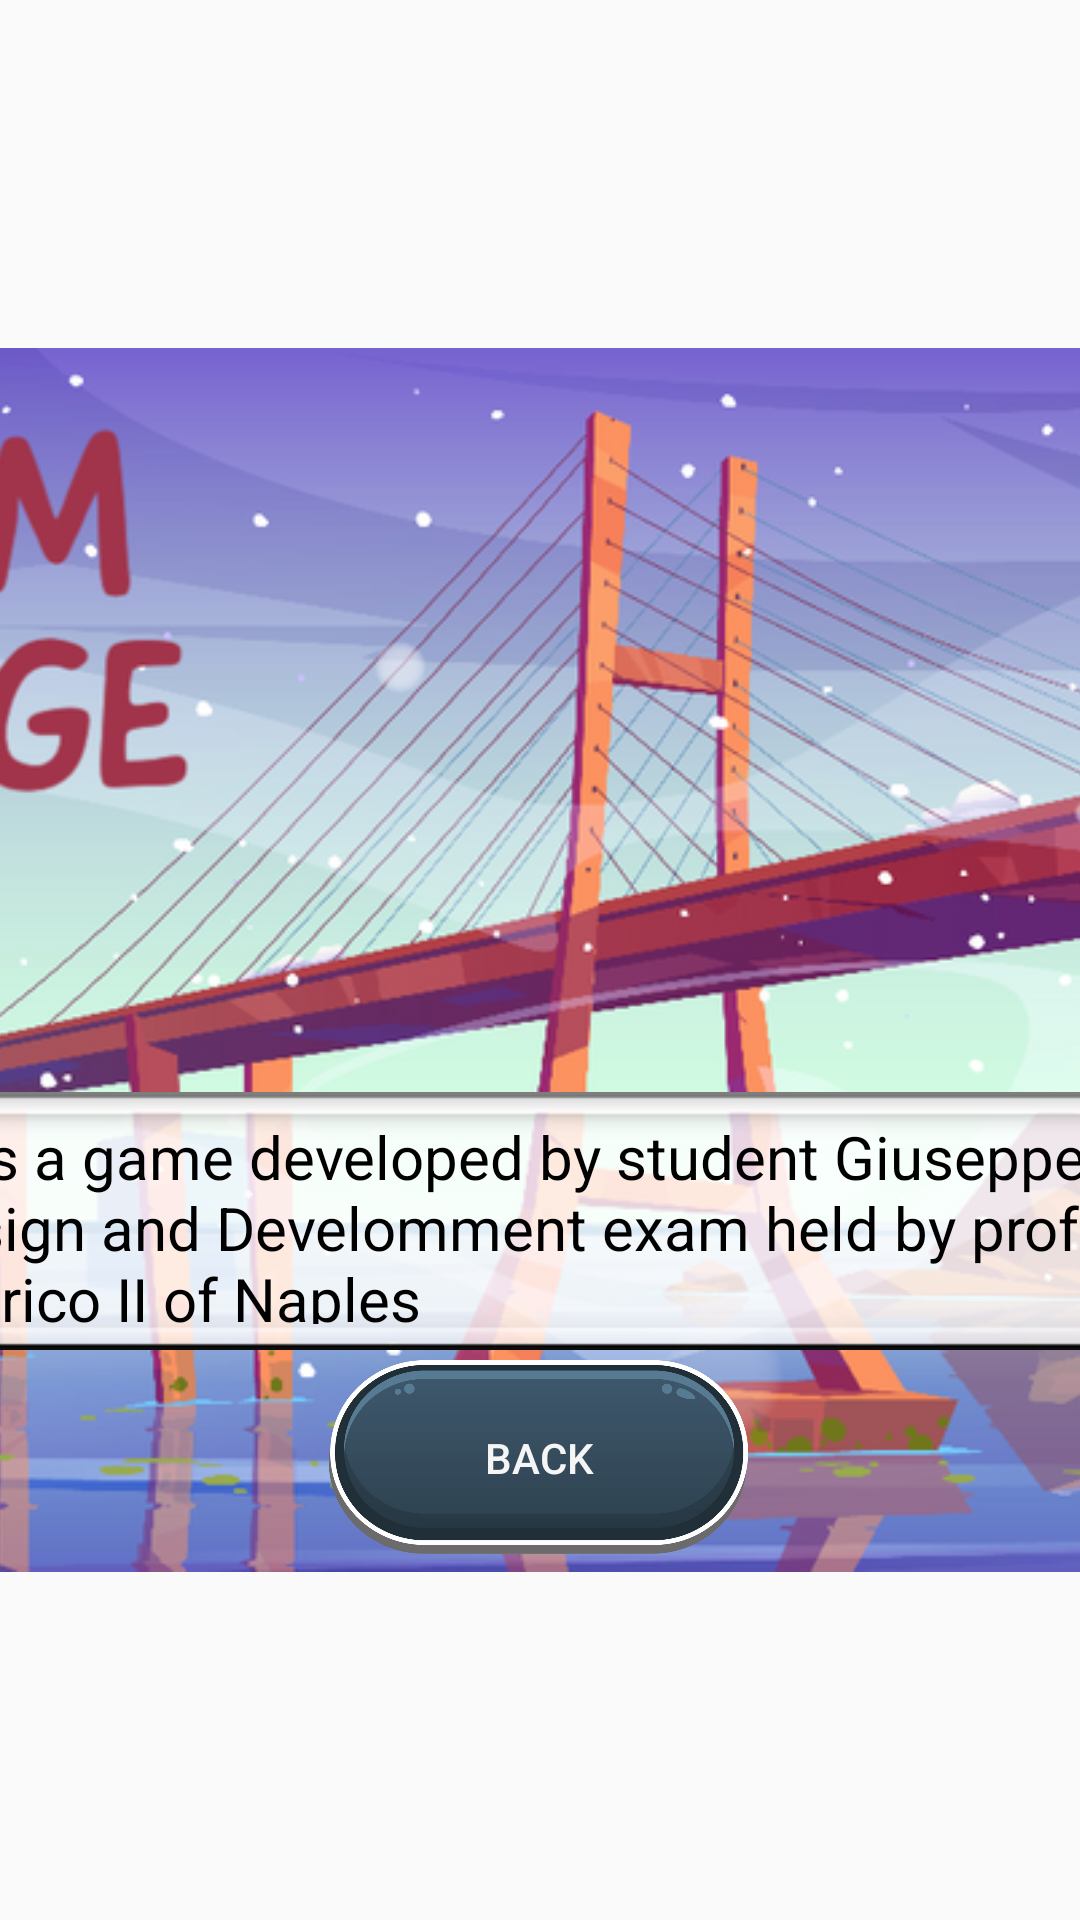

Write the Android layout XML for this screen, with the resource values it uses.
<!-- AndroidManifest.xml: application theme Theme.AppCompat.Light.NoActionBar -->
<!-- res/layout/activity_about.xml -->
<?xml version="1.0" encoding="utf-8"?>
<androidx.constraintlayout.widget.ConstraintLayout xmlns:android="http://schemas.android.com/apk/res/android"
    xmlns:app="http://schemas.android.com/apk/res-auto"
    xmlns:tools="http://schemas.android.com/tools"
    android:layout_width="match_parent"
    android:layout_height="match_parent"
    tools:context=".activities.AboutActivity">

    <ImageView
        android:id="@+id/imageView4"
        android:layout_width="724dp"
        android:layout_height="408dp"
        android:scaleType="fitXY"
        app:layout_constraintBottom_toBottomOf="parent"
        app:layout_constraintEnd_toEndOf="parent"
        app:layout_constraintStart_toStartOf="parent"
        app:layout_constraintTop_toTopOf="parent"
        app:srcCompat="@drawable/background_title" />

    <TextView
        android:id="@+id/textView3"
        android:layout_width="625dp"
        android:layout_height="86dp"
        android:background="@android:drawable/spinner_background"
        android:text="BoomBridge is a game developed by student Giuseppe Porcaro for the Game Design and Develomment exam held by professor Marco Faella at Federico II of Naples"
        android:textColor="#000000"
        android:textSize="20sp"
        app:layout_constraintBottom_toBottomOf="parent"
        app:layout_constraintEnd_toEndOf="parent"
        app:layout_constraintStart_toStartOf="parent"
        app:layout_constraintTop_toTopOf="parent"
        app:layout_constraintVertical_bias="0.657" />

    <Button
        android:id="@+id/backButtonAboutActivity"
        android:layout_width="140dp"
        android:layout_height="65dp"
        android:background="@drawable/button_selector"
        android:onClick="backButtonPressed"
        android:text="BACK"
        android:textColor="@color/backgroundColor"
        app:layout_constraintBottom_toBottomOf="@+id/imageView4"
        app:layout_constraintEnd_toEndOf="parent"
        app:layout_constraintHorizontal_bias="0.499"
        app:layout_constraintStart_toStartOf="parent"
        app:layout_constraintTop_toBottomOf="@+id/textView3"
        app:layout_constraintVertical_bias="0.383" />

</androidx.constraintlayout.widget.ConstraintLayout>
<!-- resources referenced by this layout -->
<resources>
  <color name="backgroundColor">#F5F5F5</color>
  <!-- drawable background_title: png bitmap (drawable-hdpi, 167181 bytes) -->
  <!-- drawable button_selector (drawable) -->
  <?xml version="1.0" encoding="utf-8"?>
  <selector xmlns:android="http://schemas.android.com/apk/res/android">
      <item
          android:state_enabled="true"
          android:state_pressed="false"
          android:drawable="@drawable/bottone_non_premuto" />
      <item
          android:state_pressed="true"
          android:state_enabled="true"
          android:drawable="@drawable/bottone_premuto" />
  </selector>
  <!-- drawable bottone_non_premuto: png bitmap (drawable-hdpi, 63615 bytes) -->
  <!-- drawable bottone_premuto: png bitmap (drawable-hdpi, 60718 bytes) -->
</resources>
